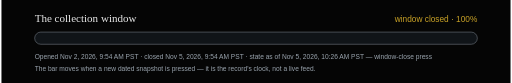
t = 0.00 s
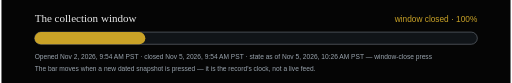
t = 0.45 s
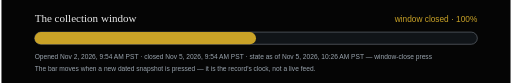
t = 0.90 s
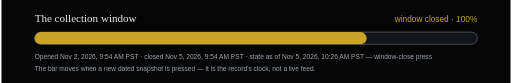
t = 1.35 s
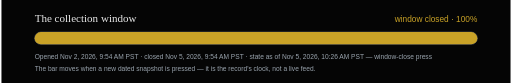
t = 1.80 s

The animated SVG that drew these frames (rendered in a browser with its animation timeline set to each time). Animation: 1 SMIL element (animate=1); one cycle of 1.80 s.

<svg xmlns="http://www.w3.org/2000/svg" width="920" height="150" viewBox="0 0 920 150" role="img" aria-label="Collection window progress"><title>Collection window progress</title><rect width="920" height="150" fill="#050505"/><text x="60" y="40" fill="#E8E8E8" font-family="Georgia, serif" font-size="20">The collection window</text><text x="860" y="40" fill="#C9A227" font-size="15" text-anchor="end" font-family="Helvetica, Arial, sans-serif">window closed · 100%</text><rect x="60" y="58" width="800" height="22" rx="11" fill="#101418" stroke="#9AA4AE" stroke-width="0.75"/><rect x="60" y="58" width="800.0" height="22" rx="11" fill="#C9A227"><animate attributeName="width" from="0" to="800.0" dur="1.8s" fill="freeze"/></rect><text x="60" y="106" fill="#9AA4AE" font-size="12" font-family="Helvetica, Arial, sans-serif">Opened Nov 2, 2026, 9:54 AM PST · closed Nov 5, 2026, 9:54 AM PST · state as of Nov 5, 2026, 10:26 AM PST — window-close press</text><text x="60" y="128" fill="#9AA4AE" font-size="12" font-family="Helvetica, Arial, sans-serif">The bar moves when a new dated snapshot is pressed — it is the record's clock, not a live feed.</text></svg>
